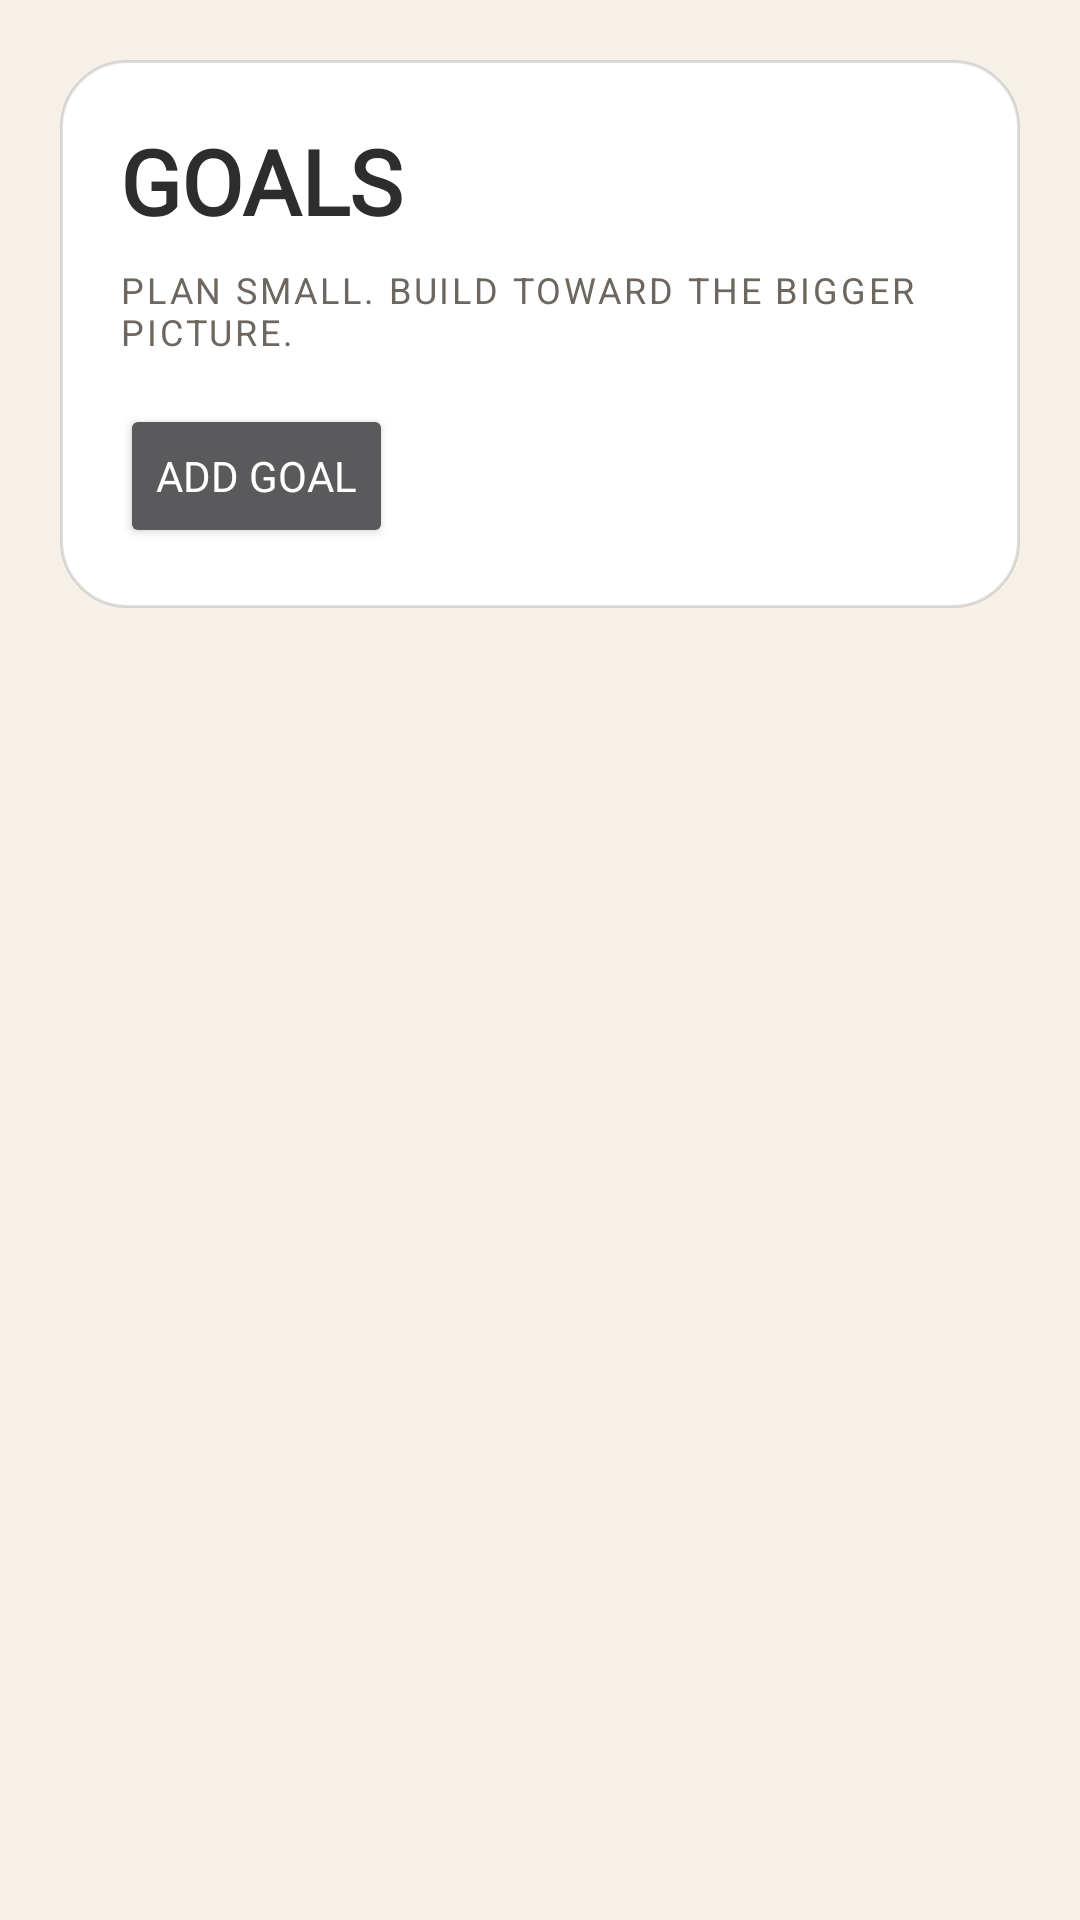

Reconstruct the res/layout file that produces this screen, plus the resources it refers to.
<!-- AndroidManifest.xml: application theme Theme.Vectr -->
<!-- res/layout/screen_goals.xml -->
<?xml version="1.0" encoding="utf-8"?>
<ScrollView xmlns:android="http://schemas.android.com/apk/res/android" android:layout_width="match_parent" android:layout_height="match_parent" android:fillViewport="true">
    <LinearLayout android:layout_width="match_parent" android:layout_height="wrap_content" android:orientation="vertical" android:padding="20dp">
        <LinearLayout android:layout_width="match_parent" android:layout_height="wrap_content" android:background="@drawable/bg_home_hero" android:orientation="vertical" android:padding="20dp">
            <TextView android:layout_width="wrap_content" android:layout_height="wrap_content" android:text="GOALS" android:textColor="@color/text_primary" android:textSize="30sp" android:textStyle="bold" android:fontFamily="@font/space_mono" />
            <TextView android:layout_width="match_parent" android:layout_height="wrap_content" android:layout_marginTop="8dp" android:text="PLAN SMALL. BUILD TOWARD THE BIGGER PICTURE." android:textColor="@color/text_muted" android:textSize="12sp" android:letterSpacing="0.08" />
            <Button android:id="@+id/goals_add" android:layout_width="wrap_content" android:layout_height="48dp" android:layout_marginTop="16dp" android:text="ADD GOAL" />
        </LinearLayout>
        <LinearLayout android:id="@+id/goals_container" android:layout_width="match_parent" android:layout_height="wrap_content" android:layout_marginTop="12dp" android:orientation="vertical" />
    </LinearLayout>
</ScrollView>
<!-- resources referenced by this layout -->
<resources>
  <color name="text_muted">#6E675F</color>
  <color name="text_primary">#2D2D2D</color>
  <!-- drawable bg_home_hero (drawable) -->
  <?xml version="1.0" encoding="utf-8"?>
  <shape xmlns:android="http://schemas.android.com/apk/res/android" android:shape="rectangle">
      <solid android:color="@color/surface_graphite" />
      <stroke android:width="1dp" android:color="@color/glass_outline_soft" />
      <corners android:radius="22dp" />
  </shape>
  <style name="Theme.Vectr" parent="android:style/Theme.Material.NoActionBar">
          <item name="android:fontFamily">sans-serif</item>
          <item name="android:colorAccent">@color/accent_amber</item>
          <item name="android:navigationBarColor">@color/background_graphite</item>
          <item name="android:statusBarColor">@color/background_graphite</item>
          <item name="android:windowLightStatusBar">true</item>
          <item name="android:windowLightNavigationBar">true</item>
          <item name="android:windowBackground">@color/background_graphite</item>
      </style>
  <color name="surface_graphite">#FFFFFF</color>
  <color name="glass_outline_soft">#262D2D2D</color>
  <color name="accent_amber">#E85D4E</color>
  <color name="background_graphite">#F5F0E8</color>
</resources>
